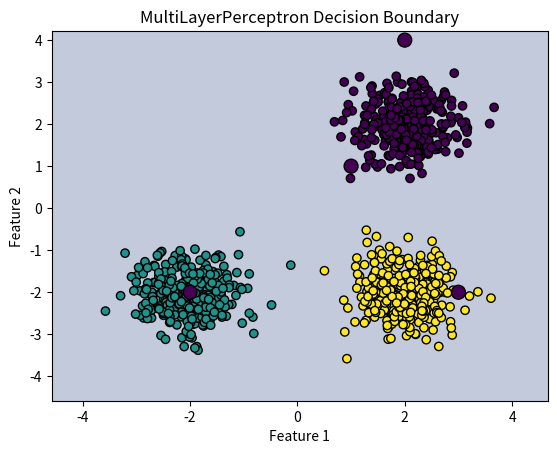

This chart was generated by the following Python code:
# A Multi-Layer Perceptron (MultiLayerPerceptron) is a type of artificial neural network that consists of multiple layers.
# bug to fix:  loss is always 0

import random
import math
import numpy as np
import matplotlib.pyplot as plt

# 1. Helper Functions (Matrix Operations)
def dot_product(matrix_a, matrix_b):
    """Computes the dot product of two matrices."""
    return [[sum(a * b for a, b in zip(row_a, col_b)) for col_b in zip(*matrix_b)] for row_a in matrix_a]

def transpose(matrix):
    """Transposes a given matrix."""
    return list(map(list, zip(*matrix)))

def matrix_addition(matrix_a, matrix_b):
    """Adds two matrices."""
    return [[a + b for a, b in zip(row_a, row_b)] for row_a, row_b in zip(matrix_a, matrix_b)]

def scalar_multiply(matrix, scalar):
    """Multiplies a matrix by a scalar."""
    return [[elem * scalar for elem in row] for row in matrix]

def matrix_subtraction(matrix_a, matrix_b):
    """Subtracts matrix B from matrix A."""
    return [[a - b for a, b in zip(row_a, row_b)] for row_a, row_b in zip(matrix_a, matrix_b)]

# 2. Activation Functions
def relu(matrix):
    """Applies ReLU activation function element-wise."""
    return [[max(0, x) for x in row] for row in matrix]

def relu_derivative(matrix):
    """Derivative of ReLU function (0 for x < 0, 1 for x > 0)."""
    return [[1 if x > 0 else 0 for x in row] for row in matrix]


def softmax(matrix):
    exp_matrix = [[math.exp(x - max(row)) for x in row] for row in matrix]
    sum_exp = [sum(row) for row in exp_matrix]
    return [[x / sum_exp[i] for x in exp_matrix[i]] for i in range(len(exp_matrix))]


def cross_entropy_loss(predictions, targets):
    return -sum(sum(t * math.log(p + 1e-9) for t, p in zip(row_t, row_p)) for row_t, row_p in zip(targets, predictions)) / len(targets)


class MultiLayerPerceptron:
    def __init__(self, input_size=2, hidden_layers=[3, 4], output_size=3, learning_rate=0.01, epochs=1000):
        self.learning_rate = learning_rate
        self.epochs = epochs
        self.layer_sizes = [input_size] + hidden_layers + [output_size]

        # Initialize weights and biases
        self.weights = [[[random.uniform(-1, 1) for _ in range(self.layer_sizes[i])] for _ in range(self.layer_sizes[i+1])]
                        for i in range(len(self.layer_sizes)-1)]
        self.biases = [[[0] for _ in range(self.layer_sizes[i+1])] for i in range(len(self.layer_sizes)-1)]

    def forward_backward_propagation(self, X, Y):
        """Performs forward and backward propagation, updates weights."""
        activations = [X]  # Store activations
        zs = []  # Store pre-activation values

        # Forward propagation through hidden layers (ReLU)
        for i in range(len(self.weights) - 1):
            z = matrix_addition(dot_product(self.weights[i], activations[-1]), self.biases[i])
            zs.append(z)
            activation = relu(z)
            activations.append(activation)

        # Forward propagation through output layer (Softmax)
        z = matrix_addition(dot_product(self.weights[-1], activations[-1]), self.biases[-1])
        zs.append(z)
        activation = softmax(z)
        activations.append(activation)

        # Compute Loss
        loss = cross_entropy_loss(activation, Y)

        # Backpropagation
        gradients_w = [None] * len(self.weights)
        gradients_b = [None] * len(self.biases)

        # Softmax layer backpropagation
        delta = matrix_subtraction(activation, Y)
        gradients_w[-1] = scalar_multiply(dot_product(delta, transpose(activations[-2])), 1 / len(Y))
        gradients_b[-1] = scalar_multiply(delta, 1 / len(Y))

        # Backpropagate hidden layers
        for i in reversed(range(len(self.weights) - 1)):
            delta = dot_product(transpose(self.weights[i+1]), delta)
            delta = [[d * r for d, r in zip(row_d, row_r)] for row_d, row_r in zip(delta, relu_derivative(zs[i]))]
            gradients_w[i] = scalar_multiply(dot_product(delta, transpose(activations[i])), 1 / len(Y))
            gradients_b[i] = scalar_multiply(delta, 1 / len(Y))

        # Update Weights
        for i in range(len(self.weights)):
            self.weights[i] = matrix_subtraction(self.weights[i], scalar_multiply(gradients_w[i], self.learning_rate))
            self.biases[i] = matrix_subtraction(self.biases[i], scalar_multiply(gradients_b[i], self.learning_rate))

        return loss

    def train(self, X, Y):
        """Trains the neural network."""
        for epoch in range(self.epochs):
            loss = self.forward_backward_propagation(X, Y)
            if epoch % 100 == 0:
                print(f"Epoch {epoch}, Loss: {loss:.4f}")

    def predict(self, X):
        predictions = []
        
        for x in X:
            activation = [x]  # For each point, use it as a single input (column vector)
            for i in range(len(self.weights) - 1):
                activation = relu(matrix_addition(dot_product(self.weights[i], activation), self.biases[i]))
            activation = softmax(matrix_addition(dot_product(self.weights[-1], activation), self.biases[-1]))

            # Add the class with the highest probability
            predictions.append(activation.index(max(activation)))
        
        return predictions
    


# Generate training data with one-hot encoded labels
# num samples is actually num samples per class 
def generate_train_data(num_samples=300):
    random.seed(42)

    
    # Generate random data points for three classes
    class1 = [[random.gauss(2, 0.5) for _ in range(num_samples)], [random.gauss(2, 0.5) for _ in range(num_samples)]]
    class2 = [[random.gauss(-2, 0.5) for _ in range(num_samples)], [random.gauss(-2, 0.5) for _ in range(num_samples)]]
    class3 = [[random.gauss(2, 0.5) for _ in range(num_samples)], [random.gauss(-2, 0.5) for _ in range(num_samples)]]

    # Combine data from all classes into one dataset
    X = [class1[0] + class2[0] + class3[0], class1[1] + class2[1] + class3[1]]
    
    # One-hot encode labels for the classes (0, 1, 2)
    Y = [[1, 0, 0] for _ in range(num_samples)] + [[0, 1, 0] for _ in range(num_samples)] + [[0, 0, 1] for _ in range(num_samples)]

    return X, Y


def plot_decision_boundary(nn, X, Y, test_points = None, test_colors = None):
    x_min, x_max = X[0, :].min() - 1, X[0, :].max() + 1
    y_min, y_max = X[1, :].min() - 1, X[1, :].max() + 1
    xx, yy = np.meshgrid(np.linspace(x_min, x_max, 100), np.linspace(y_min, y_max, 100))
    
    grid_points = []
    for i in range(len(yy)):  
        for j in range(len(xx[i])):  
            grid_points.append([xx[i][j], yy[i][j]])

    predictions = np.array(nn.predict(grid_points)).reshape(xx.shape)

    plt.contourf(xx, yy, predictions, alpha=0.3, cmap="viridis")
    plt.scatter(X[0, :], X[1, :], c=np.argmax(Y, axis=1), edgecolors='k', cmap="viridis")

    if (test_points is not None) and (test_colors is not None):
        plt.scatter(test_points[0, :], test_points[1, :], c=test_colors, edgecolors='k', marker='o', s=100, label="Test Points")

    plt.xlabel("Feature 1")
    plt.ylabel("Feature 2")
    plt.title("MultiLayerPerceptron Decision Boundary")
    plt.show()


X_train, Y_train = generate_train_data()

mlp = MultiLayerPerceptron(input_size=2, hidden_layers=[3, 4], output_size=3, learning_rate=0.01, epochs=1000)
mlp.train(X_train, Y_train)

X_test = [[1, 1], [-2, -2], [3, -2], [2, 4]]
predictions = mlp.predict(X_test)
print("Predictions for new points:", predictions)

plot_decision_boundary(mlp, np.array(X_train), np.array(Y_train), np.array(X_test).T, predictions)

